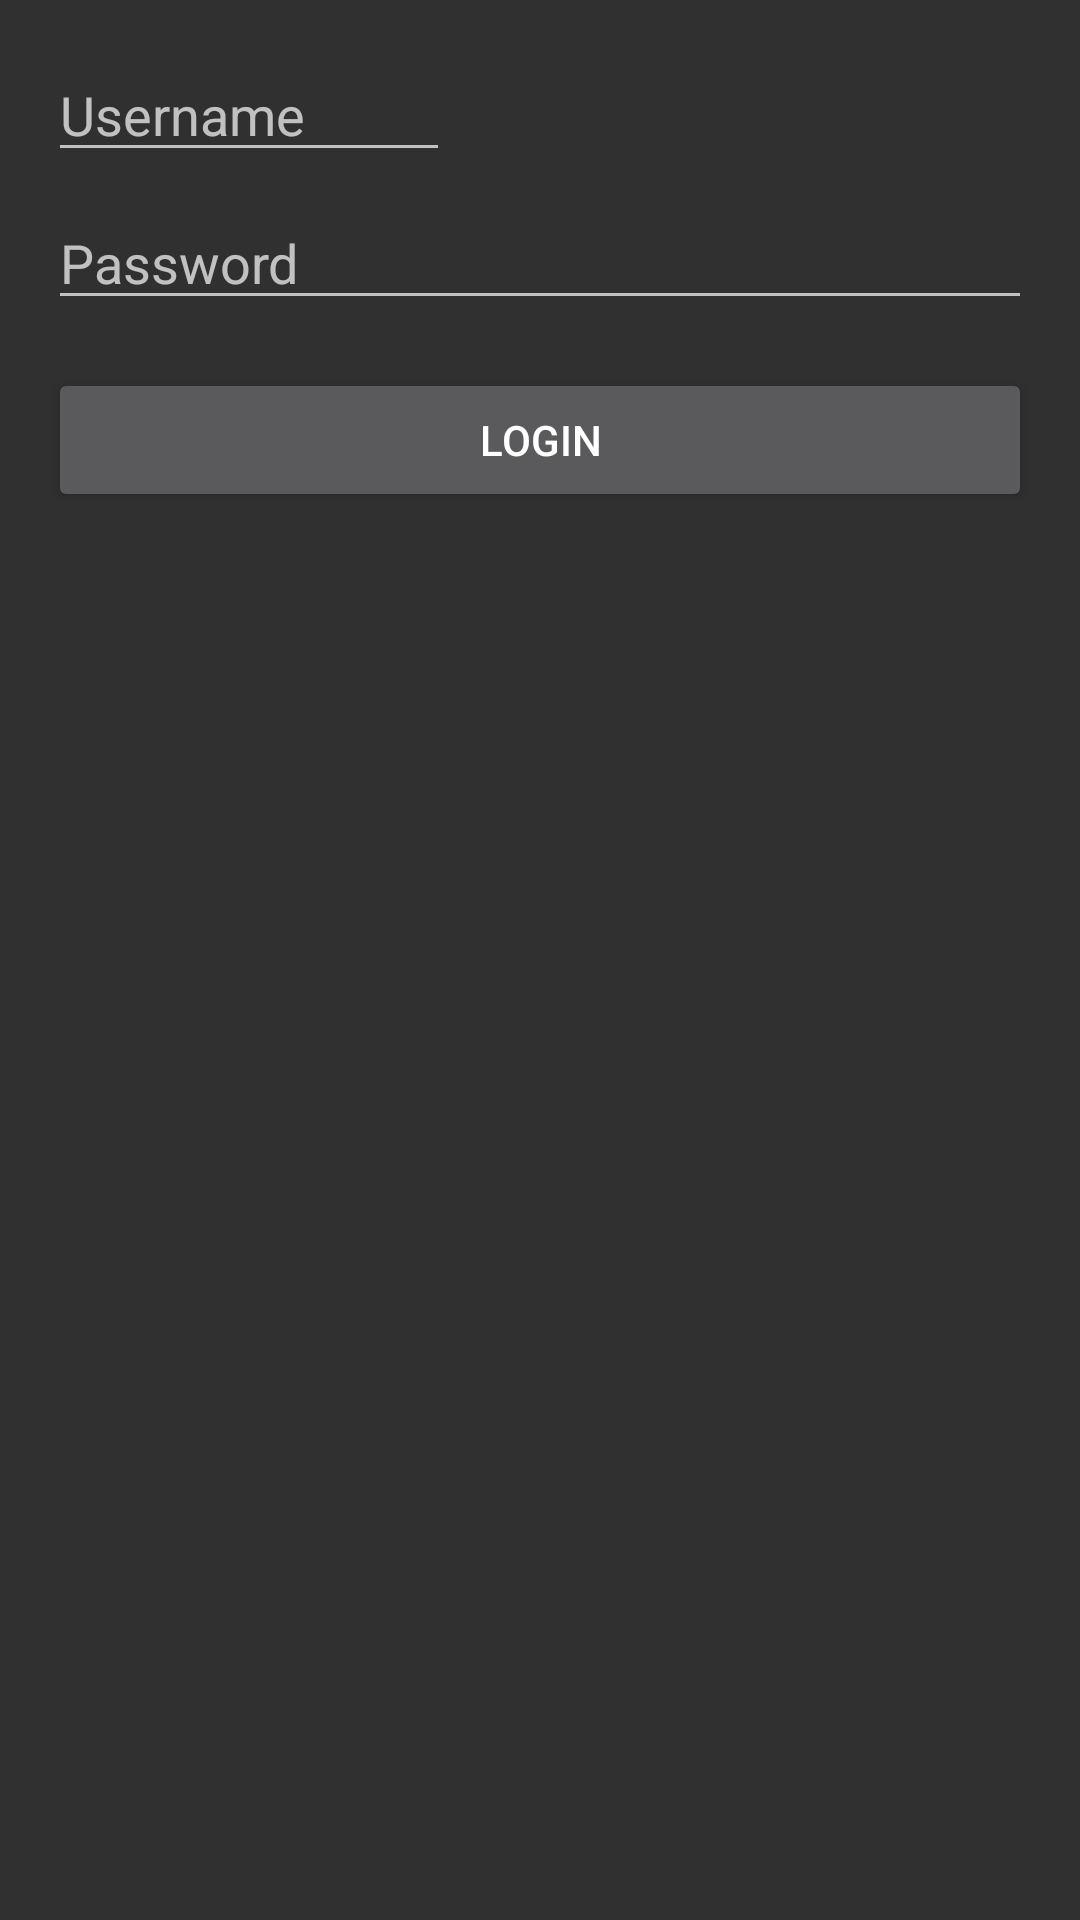

Android layout source for this screen:
<!-- AndroidManifest.xml: activity theme AppTheme.NoActionBar -->
<!-- res/layout/activity_login.xml -->
<?xml version="1.0" encoding="utf-8"?>
<RelativeLayout xmlns:android="http://schemas.android.com/apk/res/android"
    xmlns:tools="http://schemas.android.com/tools"
    android:layout_width="match_parent"
    android:layout_height="match_parent"
    android:padding="16dp"
    tools:context=".LoginActivity">

    <EditText
        android:id="@+id/usernameEditText"
        android:layout_width="134dp"
        android:layout_height="wrap_content"
        android:hint="Username"
        android:inputType="number" />

    <EditText
        android:id="@+id/passwordEditText"
        android:layout_width="match_parent"
        android:layout_height="wrap_content"
        android:layout_below="@id/usernameEditText"
        android:layout_marginTop="8dp"
        android:hint="Password"
        android:inputType="number"/>

    <Button
        android:id="@+id/loginButton"
        android:layout_width="match_parent"
        android:layout_height="wrap_content"
        android:layout_below="@id/passwordEditText"
        android:layout_marginTop="16dp"
        android:text="Login"/>

    <TextView
        android:id="@+id/welcomeMessage"
        android:layout_width="match_parent"
        android:layout_height="wrap_content"
        android:layout_below="@id/loginButton"
        android:layout_marginTop="16dp"
        android:text=""
        android:textSize="18sp"/>
</RelativeLayout>
<!-- resources referenced by this layout -->
<resources>
  <style name="AppTheme.NoActionBar" parent="@style/Theme.AppCompat">
          <item name="windowActionBar">false</item>
          <item name="windowNoTitle">true</item>
          <item name="android:windowFullscreen">true</item>
      </style>
</resources>
